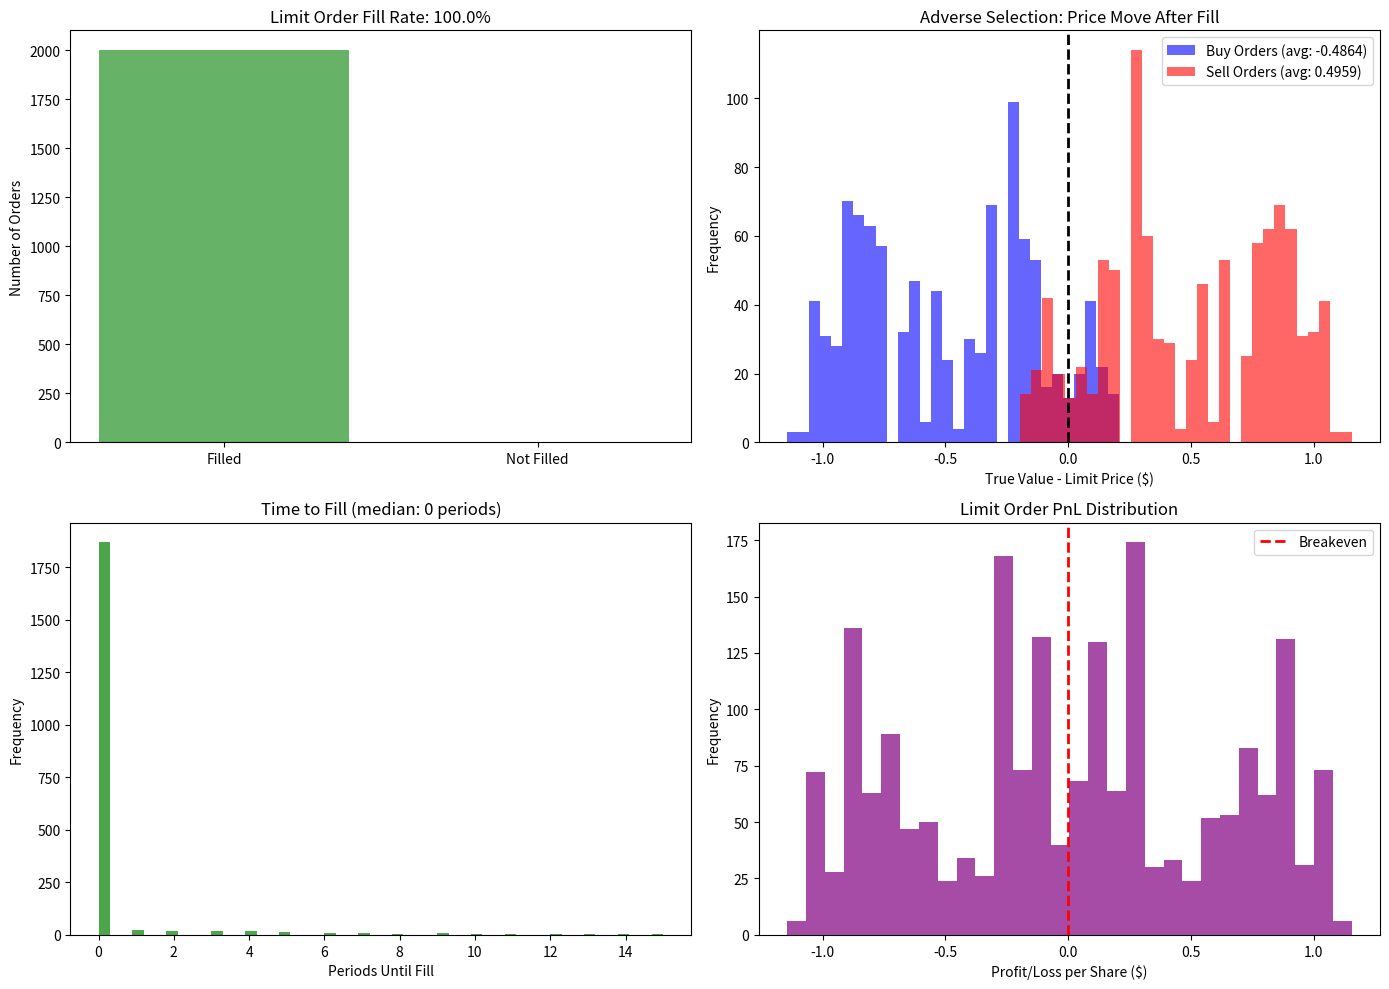

Write Python code to recreate this figure.
import numpy as np
import pandas as pd
import matplotlib.pyplot as plt
from collections import defaultdict
import heapq

class LimitOrderBook:
    """Full limit order book with price-time priority"""
    def __init__(self):
        # Max heap for bids (negative prices for max heap)
        self.bids = defaultdict(list)  # {price: [(timestamp, order_id, size), ...]}
        self.asks = defaultdict(list)  # {price: [(timestamp, order_id, size), ...]}
        self.order_id_counter = 0
        self.timestamp = 0
        self.trade_history = []
        
    def add_limit_order(self, side, price, size):
        """Add limit order to book"""
        self.order_id_counter += 1
        order_id = self.order_id_counter
        
        if side == 'buy':
            self.bids[price].append((self.timestamp, order_id, size))
        else:
            self.asks[price].append((self.timestamp, order_id, size))
        
        self.timestamp += 1
        return order_id
    
    def get_best_bid(self):
        if not self.bids:
            return None
        return max(self.bids.keys())
    
    def get_best_ask(self):
        if not self.asks:
            return None
        return min(self.asks.keys())
    
    def get_mid_price(self):
        bid = self.get_best_bid()
        ask = self.get_best_ask()
        if bid and ask:
            return (bid + ask) / 2
        return None
    
    def match_market_order(self, side, size):
        """Execute market order against book"""
        remaining = size
        fills = []
        
        if side == 'buy':
            # Match against asks
            while remaining > 0 and self.asks:
                best_ask = self.get_best_ask()
                if not best_ask:
                    break
                    
                queue = self.asks[best_ask]
                while remaining > 0 and queue:
                    ts, oid, order_size = queue[0]
                    
                    if order_size <= remaining:
                        fills.append((best_ask, order_size, oid))
                        remaining -= order_size
                        queue.pop(0)
                    else:
                        fills.append((best_ask, remaining, oid))
                        queue[0] = (ts, oid, order_size - remaining)
                        remaining = 0
                
                if not queue:
                    del self.asks[best_ask]
        else:
            # Match against bids
            while remaining > 0 and self.bids:
                best_bid = self.get_best_bid()
                if not best_bid:
                    break
                    
                queue = self.bids[best_bid]
                while remaining > 0 and queue:
                    ts, oid, order_size = queue[0]
                    
                    if order_size <= remaining:
                        fills.append((best_bid, order_size, oid))
                        remaining -= order_size
                        queue.pop(0)
                    else:
                        fills.append((best_bid, remaining, oid))
                        queue[0] = (ts, oid, order_size - remaining)
                        remaining = 0
                
                if not queue:
                    del self.bids[best_bid]
        
        for fill in fills:
            self.trade_history.append((self.timestamp, fill[0], fill[1]))
        
        self.timestamp += 1
        return fills
    
    def get_depth(self, side, levels=5):
        """Get order book depth"""
        if side == 'buy':
            prices = sorted(self.bids.keys(), reverse=True)[:levels]
            return [(p, sum(q[2] for q in self.bids[p])) for p in prices]
        else:
            prices = sorted(self.asks.keys())[:levels]
            return [(p, sum(q[2] for q in self.asks[p])) for p in prices]
    
    def display(self, levels=5):
        """Display top levels"""
        asks = self.get_depth('sell', levels)
        bids = self.get_depth('buy', levels)
        
        print(f"\n{'PRICE':<10} {'SIZE':>8}")
        print("-" * 18)
        for price, size in reversed(asks):
            print(f"${price:<9.2f} {size:>8.0f}")
        print("=" * 18)
        mid = self.get_mid_price()
        if mid:
            print(f"Mid: ${mid:.2f}")
        print("=" * 18)
        for price, size in bids:
            print(f"${price:<9.2f} {size:>8.0f}")
        print("-" * 18 + "\n")

# Simulation: Limit order adverse selection
np.random.seed(42)

def simulate_limit_order_execution(n_periods=1000, true_value_change=0.05):
    """
    Simulate limit order execution with adverse selection:
    - True value follows random walk
    - Informed traders arrive with probability
    - Limit orders face adverse selection risk
    """
    book = LimitOrderBook()
    
    # Initial true value
    true_value = 100.0
    
    # Initialize book around true value
    spread_half = 0.01
    for i in range(5):
        book.add_limit_order('buy', true_value - spread_half - i*0.01, 
                           np.random.randint(100, 300))
        book.add_limit_order('sell', true_value + spread_half + i*0.01, 
                           np.random.randint(100, 300))
    
    # Track limit order performance
    limit_order_submissions = []
    limit_order_outcomes = []
    
    for t in range(n_periods):
        # True value random walk
        if np.random.random() < 0.1:  # 10% chance of information event
            true_value += np.random.choice([-1, 1]) * true_value_change
        
        # Informed trader arrives (knows true value)
        if np.random.random() < 0.3:  # 30% informed trading
            mid = book.get_mid_price()
            if mid and abs(true_value - mid) > 0.02:
                # Informed trade: market order in direction of true value
                if true_value > mid:
                    book.match_market_order('buy', np.random.randint(50, 150))
                else:
                    book.match_market_order('sell', np.random.randint(50, 150))
        
        # Uninformed limit orders (liquidity providers)
        if np.random.random() < 0.5:
            mid = book.get_mid_price()
            if mid:
                # Submit limit orders inside spread
                bid_price = mid - 0.005
                ask_price = mid + 0.005
                
                order_id_bid = book.add_limit_order('buy', bid_price, 100)
                order_id_ask = book.add_limit_order('sell', ask_price, 100)
                
                limit_order_submissions.append({
                    't': t,
                    'side': 'buy',
                    'price': bid_price,
                    'order_id': order_id_bid,
                    'true_value': true_value,
                    'mid_at_submit': mid
                })
                
                limit_order_submissions.append({
                    't': t,
                    'side': 'sell',
                    'price': ask_price,
                    'order_id': order_id_ask,
                    'true_value': true_value,
                    'mid_at_submit': mid
                })
        
        # Noise trading
        if np.random.random() < 0.3:
            side = np.random.choice(['buy', 'sell'])
            book.match_market_order(side, np.random.randint(20, 100))
        
        # Check limit order fills (simplified: check if price has traded through)
        for submission in limit_order_submissions:
            if submission.get('filled'):
                continue
                
            if submission['side'] == 'buy':
                # Check if any trades below our limit price
                recent_trades = [p for ts, p, sz in book.trade_history[-10:]]
                if recent_trades and min(recent_trades) <= submission['price']:
                    submission['filled'] = True
                    submission['fill_time'] = t
                    submission['true_value_at_fill'] = true_value
            else:
                recent_trades = [p for ts, p, sz in book.trade_history[-10:]]
                if recent_trades and max(recent_trades) >= submission['price']:
                    submission['filled'] = True
                    submission['fill_time'] = t
                    submission['true_value_at_fill'] = true_value
    
    return limit_order_submissions, book

# Run simulation
print("Running limit order adverse selection simulation...")
submissions, final_book = simulate_limit_order_execution(n_periods=2000)

# Analyze adverse selection
df = pd.DataFrame(submissions)
df['filled'] = df['filled'].fillna(False)

filled_buys = df[(df['side'] == 'buy') & (df['filled'] == True)]
filled_sells = df[(df['side'] == 'sell') & (df['filled'] == True)]

# Calculate adverse price movement after fill
if len(filled_buys) > 0:
    filled_buys['adverse_move'] = filled_buys['true_value_at_fill'] - filled_buys['price']
    avg_adverse_buy = filled_buys['adverse_move'].mean()
else:
    avg_adverse_buy = 0

if len(filled_sells) > 0:
    filled_sells['adverse_move'] = filled_sells['price'] - filled_sells['true_value_at_fill']
    avg_adverse_sell = filled_sells['adverse_move'].mean()
else:
    avg_adverse_sell = 0

# Visualization
fig, axes = plt.subplots(2, 2, figsize=(14, 10))

# Plot 1: Fill rates
fill_rate = df['filled'].mean()
axes[0, 0].bar(['Filled', 'Not Filled'], 
               [df['filled'].sum(), (~df['filled']).sum()],
               color=['green', 'red'], alpha=0.6)
axes[0, 0].set_title(f'Limit Order Fill Rate: {fill_rate*100:.1f}%')
axes[0, 0].set_ylabel('Number of Orders')

# Plot 2: Adverse selection distribution
if len(filled_buys) > 0:
    axes[0, 1].hist(filled_buys['adverse_move'], bins=30, alpha=0.6, 
                    label=f'Buy Orders (avg: {avg_adverse_buy:.4f})', color='blue')
if len(filled_sells) > 0:
    axes[0, 1].hist(filled_sells['adverse_move'], bins=30, alpha=0.6,
                    label=f'Sell Orders (avg: {avg_adverse_sell:.4f})', color='red')
axes[0, 1].axvline(0, color='black', linestyle='--', linewidth=2)
axes[0, 1].set_title('Adverse Selection: Price Move After Fill')
axes[0, 1].set_xlabel('True Value - Limit Price ($)')
axes[0, 1].set_ylabel('Frequency')
axes[0, 1].legend()

# Plot 3: Time to fill distribution
filled_orders = df[df['filled'] == True].copy()
if len(filled_orders) > 0:
    filled_orders['time_to_fill'] = filled_orders['fill_time'] - filled_orders['t']
    axes[1, 0].hist(filled_orders['time_to_fill'], bins=50, alpha=0.7, color='green')
    axes[1, 0].set_title(f'Time to Fill (median: {filled_orders["time_to_fill"].median():.0f} periods)')
    axes[1, 0].set_xlabel('Periods Until Fill')
    axes[1, 0].set_ylabel('Frequency')

# Plot 4: PnL distribution (filled vs opportunity cost)
filled_pnl = []
missed_opportunity = []

for _, row in df.iterrows():
    if row['filled']:
        # Realized PnL (negative adverse selection)
        if row['side'] == 'buy':
            pnl = row['true_value_at_fill'] - row['price']
        else:
            pnl = row['price'] - row['true_value_at_fill']
        filled_pnl.append(pnl)
    else:
        # Opportunity cost (what we would have made)
        filled_pnl.append(0)  # Placeholder

axes[1, 1].hist(filled_pnl, bins=30, alpha=0.7, color='purple')
axes[1, 1].axvline(0, color='red', linestyle='--', linewidth=2, label='Breakeven')
axes[1, 1].set_title('Limit Order PnL Distribution')
axes[1, 1].set_xlabel('Profit/Loss per Share ($)')
axes[1, 1].set_ylabel('Frequency')
axes[1, 1].legend()

plt.tight_layout()
plt.show()

print(f"\nAdverse Selection Results:")
print(f"  Buy orders filled: {len(filled_buys)}, avg adverse move: ${avg_adverse_buy:.4f}")
print(f"  Sell orders filled: {len(filled_sells)}, avg adverse move: ${avg_adverse_sell:.4f}")
print(f"  Overall fill rate: {fill_rate*100:.1f}%")
print(f"  Negative selection: Limit orders fill when prices move against them")
